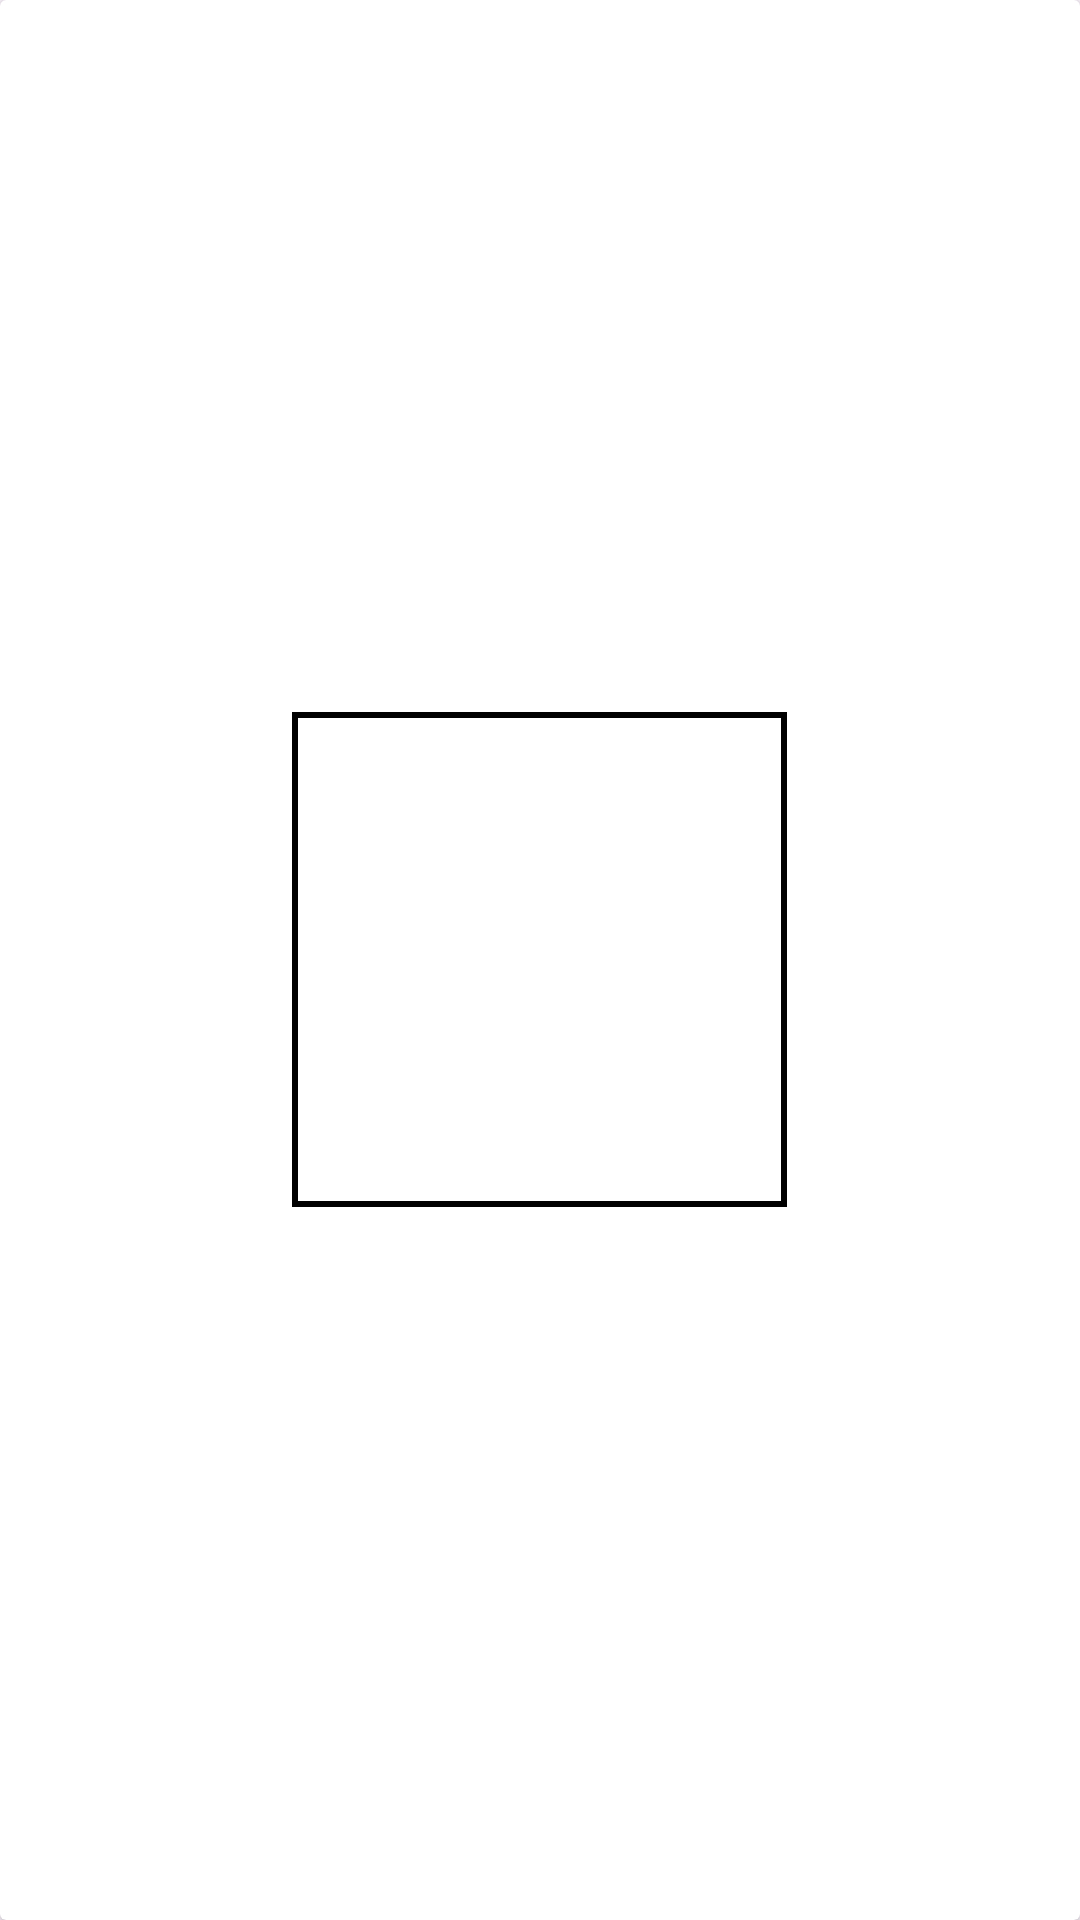

Android layout source for this screen:
<!-- AndroidManifest.xml: application theme Theme.NatifeT -->
<!-- res/layout/fragment_gif.xml -->
<androidx.cardview.widget.CardView xmlns:android="http://schemas.android.com/apk/res/android"
    android:layout_width="match_parent"
    android:layout_height="wrap_content"
    android:layout_margin="6dp"
    android:elevation="5dp">

    <ImageView
        android:id="@+id/gifView"
        android:layout_width="165dp"
        android:layout_height="165dp"
        android:layout_gravity="center"
        android:layout_margin="4dp"
        android:adjustViewBounds="true"
        android:background="@drawable/border"
        android:padding="8dp"
        android:scaleType="fitCenter" />

</androidx.cardview.widget.CardView>
<!-- resources referenced by this layout -->
<resources>
  <!-- drawable border (drawable) -->
  <shape xmlns:android="http://schemas.android.com/apk/res/android"
      android:shape="rectangle">
      <solid android:color="@color/white" />
      <stroke
          android:width="2dp"
          android:color="@android:color/black" />
  </shape>
  <style name="Theme.NatifeT" parent="Base.Theme.NatifeT" />
  <style name="Base.Theme.NatifeT" parent="Theme.Material3.DayNight.NoActionBar">
          
          
      </style>
  <!-- not gathered from this repository: default colours our renderer supplied (Android Studio template values) -->
  <color name="white">#FFFFFFFF</color>
</resources>
